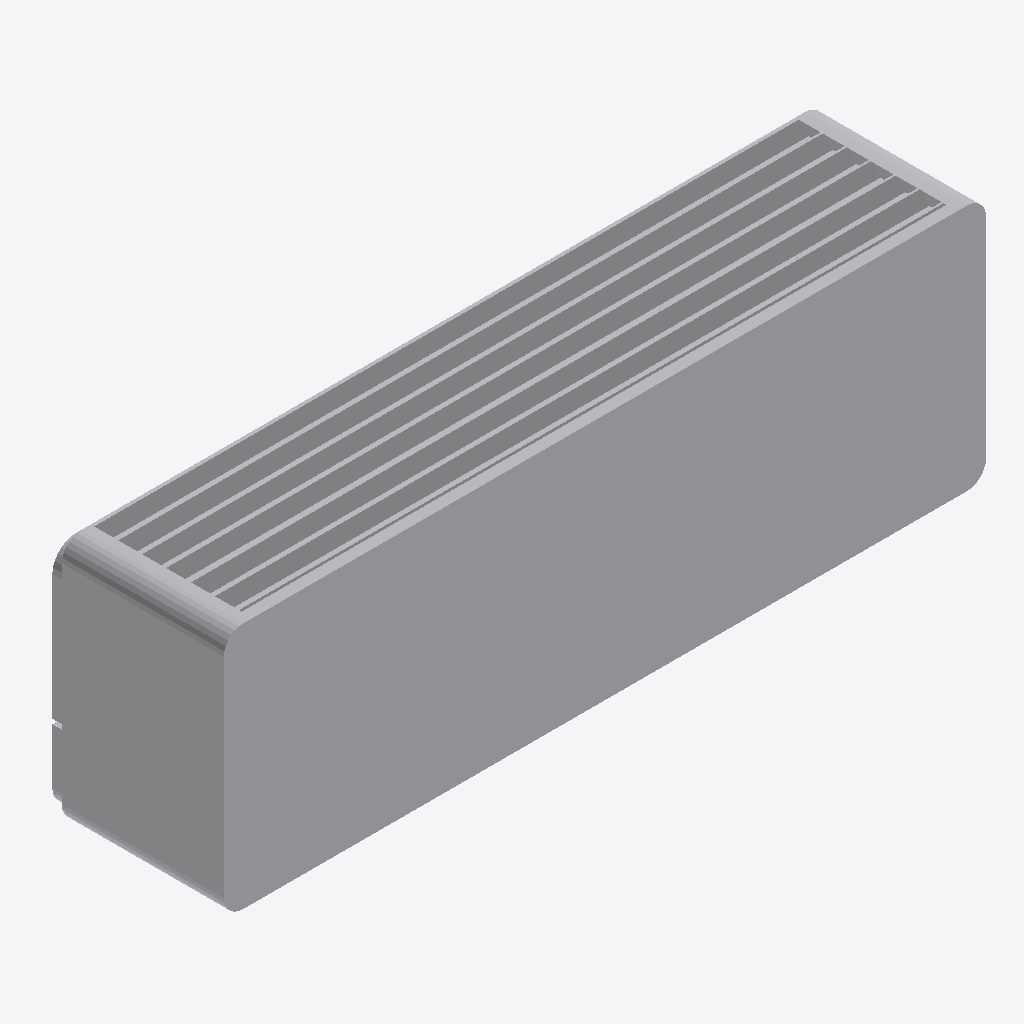
Isometric view of an IFC building model (IFC-SPF (STEP), schema IFC4, length unit millimetre), seen from the south-west, elements coloured by IFC class: 1 other element (light grey).
Extent 0.795 m × 0.194 m × 0.273 m (x, y, z). Elements (1): 1 IfcFurniture.

HEADER;
FILE_DESCRIPTION(('ViewDefinition [CoordinationView]'),'2;1');
FILE_NAME('','2025-04-16T18:47:04',(),(),'IfcOpenShell 0.7.0','IfcOpenShell 0.7.0','');
FILE_SCHEMA(('IFC4'));
ENDSEC;
DATA;
#1=IFCPROJECT('1CUJ1KxX58K9$HeWzRqBVt',$,'My Project',$,$,$,$,(#66),#45);
#2021=IFCSITE('30O8O4JBnD7xSUhKwdtAoH',#2020,'My Site',$,$,$,$,$,$,$,$,$,$,$);
#2019=IFCFURNITURE('3mEIXU3K5D_8gLjnQWjzVO',#51,$,$,$,#2030,#2018,$,$);
ENDSEC;
